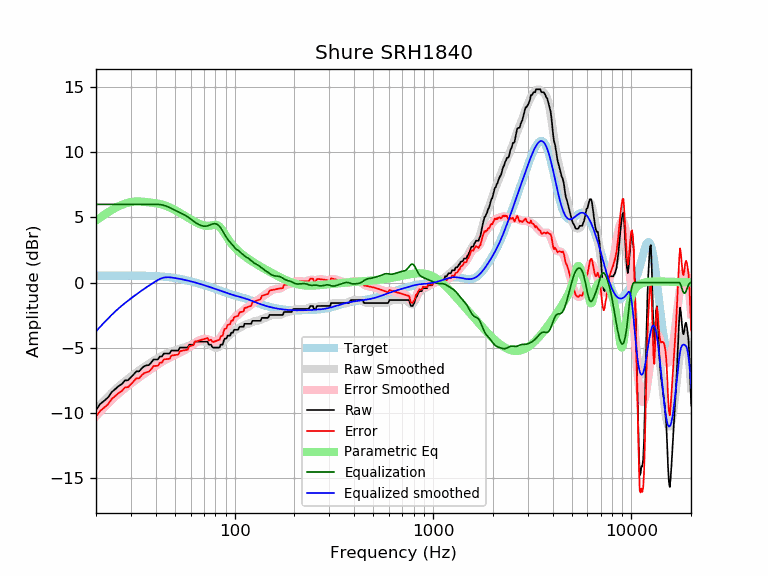

The data file committed next to this chart (first rows):
frequency, raw, error, smoothed, error_smoothed, equalization, parametric_eq, equalized_raw, equalized_smoothed, target
20, -9.78, -10.30, -9.74, -10.26, 6.00, 4.76, -3.78, -3.74, 0.52
21, -9.32, -9.84, -9.39, -9.91, 6.00, 4.99, -3.32, -3.39, 0.52
22, -9.08, -9.60, -9.06, -9.59, 6.00, 5.20, -3.08, -3.06, 0.52
23, -8.82, -9.34, -8.76, -9.28, 6.00, 5.39, -2.82, -2.76, 0.53
24, -8.41, -8.94, -8.47, -9.00, 6.00, 5.57, -2.41, -2.47, 0.53
25, -8.18, -8.71, -8.22, -8.75, 6.00, 5.72, -2.18, -2.22, 0.53
26, -7.95, -8.49, -7.98, -8.51, 6.00, 5.85, -1.95, -1.98, 0.53
27, -7.79, -8.32, -7.77, -8.30, 6.00, 5.97, -1.79, -1.77, 0.53
28, -7.51, -8.05, -7.57, -8.11, 6.00, 6.06, -1.51, -1.57, 0.53
29, -7.50, -8.03, -7.39, -7.92, 6.00, 6.13, -1.50, -1.39, 0.53
30, -7.27, -7.80, -7.22, -7.75, 6.00, 6.18, -1.27, -1.22, 0.53
31, -7.04, -7.57, -7.05, -7.59, 6.00, 6.21, -1.04, -1.05, 0.53
32, -6.81, -7.35, -6.90, -7.43, 6.00, 6.23, -0.81, -0.90, 0.53
33, -6.81, -7.34, -6.75, -7.28, 6.00, 6.23, -0.81, -0.75, 0.53
34, -6.59, -7.11, -6.61, -7.14, 6.00, 6.22, -0.59, -0.61, 0.53
35, -6.43, -6.95, -6.48, -7.00, 6.00, 6.20, -0.43, -0.48, 0.52
36, -6.36, -6.88, -6.35, -6.87, 6.00, 6.18, -0.36, -0.35, 0.52
37, -6.33, -6.84, -6.23, -6.75, 6.00, 6.16, -0.33, -0.23, 0.51
38, -6.13, -6.64, -6.12, -6.63, 6.00, 6.13, -0.13, -0.12, 0.51
39, -5.90, -6.41, -6.01, -6.51, 6.00, 6.11, 0.10, -0.01, 0.50
40, -5.90, -6.40, -5.90, -6.40, 6.00, 6.09, 0.10, 0.10, 0.49
41, -5.90, -6.39, -5.81, -6.29, 6.00, 6.06, 0.10, 0.19, 0.48
42, -5.68, -6.15, -5.71, -6.19, 5.99, 6.03, 0.31, 0.28, 0.47
43, -5.68, -6.14, -5.63, -6.09, 5.96, 5.99, 0.29, 0.34, 0.46
44, -5.45, -5.90, -5.55, -6.00, 5.93, 5.94, 0.48, 0.38, 0.45
45, -5.45, -5.88, -5.48, -5.91, 5.88, 5.89, 0.43, 0.40, 0.44
46, -5.45, -5.87, -5.41, -5.83, 5.82, 5.83, 0.37, 0.41, 0.42
47, -5.45, -5.85, -5.35, -5.76, 5.76, 5.77, 0.31, 0.40, 0.40
48, -5.22, -5.60, -5.30, -5.69, 5.69, 5.71, 0.47, 0.39, 0.39
49, -5.22, -5.59, -5.25, -5.62, 5.62, 5.64, 0.40, 0.37, 0.37
50, -5.22, -5.57, -5.21, -5.56, 5.56, 5.57, 0.34, 0.35, 0.35
51, -5.22, -5.54, -5.17, -5.49, 5.49, 5.50, 0.27, 0.33, 0.33
52, -5.22, -5.52, -5.13, -5.43, 5.43, 5.42, 0.21, 0.30, 0.30
53, -4.99, -5.27, -5.09, -5.37, 5.37, 5.35, 0.38, 0.28, 0.28
54, -4.99, -5.25, -5.05, -5.31, 5.31, 5.28, 0.32, 0.26, 0.26
55, -4.99, -5.22, -5.01, -5.25, 5.25, 5.20, 0.25, 0.23, 0.23
56, -4.99, -5.20, -4.98, -5.18, 5.18, 5.13, 0.19, 0.21, 0.21
57, -4.99, -5.17, -4.93, -5.11, 5.11, 5.06, 0.12, 0.18, 0.18
58, -4.99, -5.14, -4.89, -5.04, 5.04, 4.99, 0.05, 0.15, 0.15
59, -4.76, -4.89, -4.84, -4.96, 4.96, 4.92, 0.20, 0.12, 0.12
60, -4.76, -4.86, -4.79, -4.88, 4.88, 4.85, 0.12, 0.10, 0.10
61, -4.76, -4.83, -4.73, -4.80, 4.80, 4.79, 0.04, 0.07, 0.07
62, -4.76, -4.80, -4.68, -4.72, 4.72, 4.73, -0.05, 0.04, 0.04
63, -4.54, -4.55, -4.63, -4.64, 4.64, 4.67, 0.10, 0.01, 0.01
64, -4.54, -4.52, -4.59, -4.57, 4.57, 4.61, 0.03, -0.02, -0.02
65, -4.54, -4.49, -4.55, -4.50, 4.50, 4.56, -0.03, -0.05, -0.05
66, -4.54, -4.46, -4.53, -4.45, 4.45, 4.52, -0.08, -0.08, -0.08
67, -4.54, -4.43, -4.51, -4.41, 4.41, 4.48, -0.13, -0.11, -0.11
68, -4.54, -4.40, -4.51, -4.37, 4.37, 4.44, -0.16, -0.14, -0.14
69, -4.54, -4.37, -4.51, -4.35, 4.35, 4.41, -0.19, -0.17, -0.17
70, -4.54, -4.34, -4.53, -4.33, 4.33, 4.38, -0.21, -0.20, -0.20
71, -4.54, -4.31, -4.55, -4.33, 4.33, 4.37, -0.21, -0.23, -0.23
72, -4.54, -4.28, -4.59, -4.33, 4.33, 4.36, -0.20, -0.26, -0.26
73, -4.54, -4.25, -4.64, -4.35, 4.35, 4.35, -0.18, -0.28, -0.29
74, -4.76, -4.45, -4.70, -4.38, 4.38, 4.36, -0.38, -0.31, -0.31
75, -4.76, -4.42, -4.76, -4.42, 4.42, 4.37, -0.35, -0.34, -0.34
76, -4.76, -4.39, -4.82, -4.45, 4.45, 4.39, -0.31, -0.37, -0.37
77, -4.94, -4.54, -4.89, -4.48, 4.48, 4.40, -0.46, -0.40, -0.40
78, -4.99, -4.56, -4.94, -4.51, 4.51, 4.42, -0.48, -0.43, -0.43
79, -4.99, -4.53, -4.98, -4.52, 4.52, 4.44, -0.47, -0.46, -0.46
... 553 more rows
